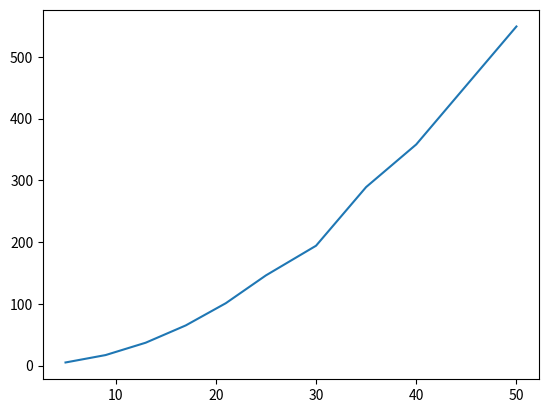

Source code (Python):
import numpy as np
import matplotlib.pyplot as plt

N = [5, 9, 13, 17, 21, 25, 30, 35, 40, 50]
Steps = [5, 17, 37, 65, 101, 146, 194, 289, 358, 549]

Percentage = [5, 10, 15, 20, 25, 30, 35, 40, 45, 50, 55, 60, 65, 70, 75, 80, 85, 90, 95, 96, 97, 98, 99]
Steps_stop = [5591, 1880, 940, 546, 354, 240, 168, 122, 91, 66, 50, 37, 27, 20, 14, 9.5, 6, 3.1, 1.3, 0.98, 0.7, 0.35, 0.1]

#figure, axis = plt.subplots(2, 1)

#axis[0].plot(N, Steps)
#axis[0].set_title(r"Steps to reach the bound(size)")

#axis[1].plot(Percentage, Steps_stop)
#axis[1].set_title(r"Steps till the stop(Area)")
#plt.tight_layout()

plt.plot(N, Steps)
plt.show()